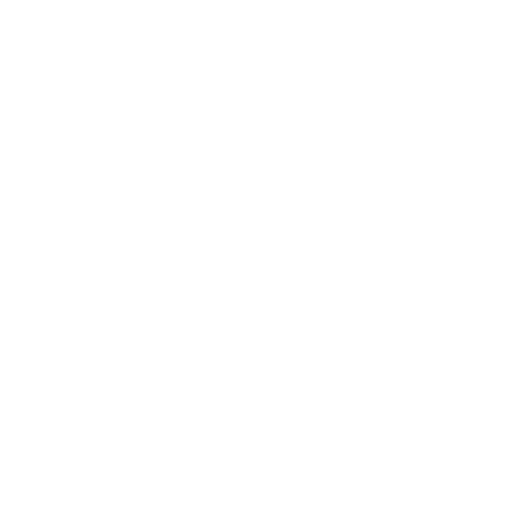
t = 0.00 s
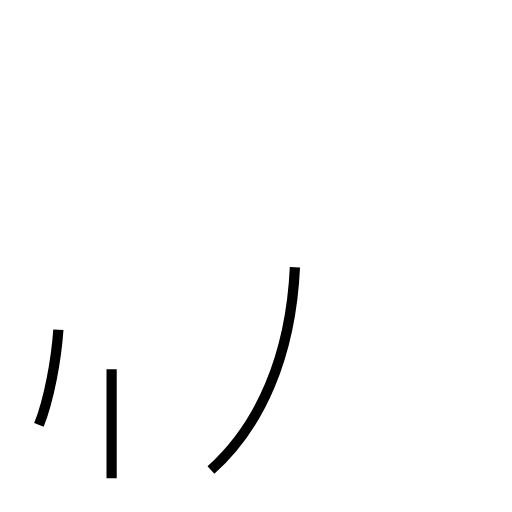
t = 1.27 s
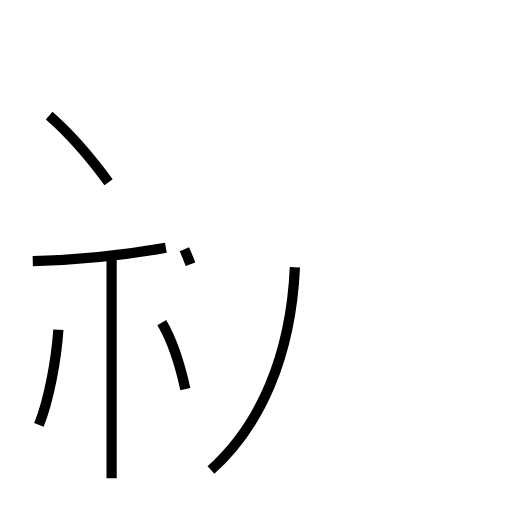
t = 2.49 s
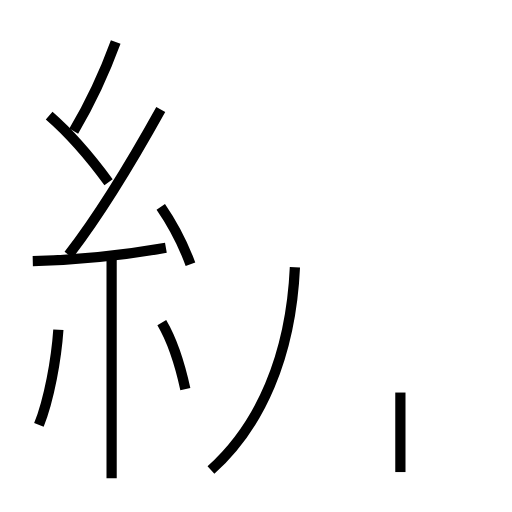
t = 3.66 s
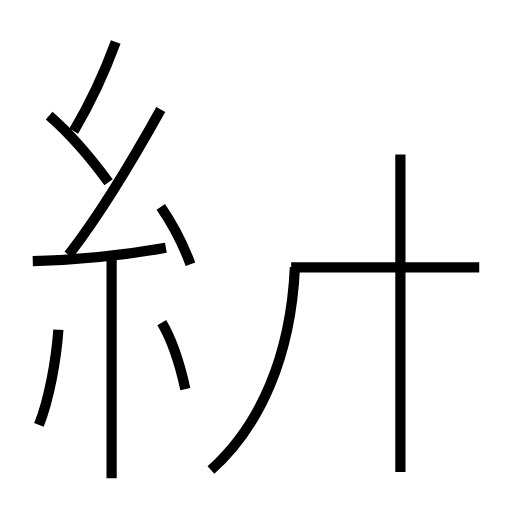
t = 4.91 s
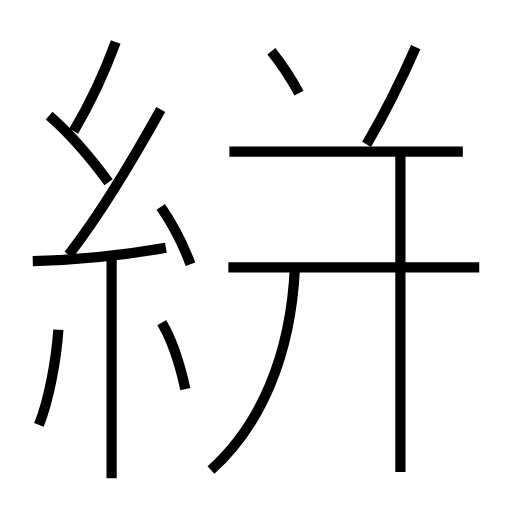
t = 6.25 s

The animated SVG that drew these frames (rendered in a browser with its animation timeline set to each time). Animation: 14 SMIL elements (animate=14); one cycle of 6.25 s.

<?xml version='1.0' encoding='utf-8'?>
<svg viewBox="0.0 -6.0 50.0 50.0" version="1.1" xmlns="http://www.w3.org/2000/svg"><rect x="-1000" y="-1000" width="2000" height="2000" stroke="white" fill="white" /><g style="fill:none;stroke:#000000;stroke-width:1"><path d="M 20.6 1.9 C 25.4 -2.4 28.4 -9.2 28.8 -17.9 " transform="translate(0.0 38.0)" stroke-dasharray="22.006972559565053" stroke-dashoffset="22.006972559565053"><animate attributeName="stroke-dashoffset" from="22.006972559565053" to="0" dur="0.6602091767869516s" begin="0s" fill="freeze" /></path><path d="M 3.8 -2.5 C 4.8 -5.0 5.5 -8.9 5.7 -11.8 " transform="translate(0.0 38.0)" stroke-dasharray="9.523490402540801" stroke-dashoffset="9.523490402540801"><animate attributeName="stroke-dashoffset" from="9.523490402540801" to="0" dur="0.28570471207622405s" begin="0.6602091767869516s" fill="freeze" /></path><path d="M 10.9 2.7 L 10.9 -18.6 " transform="translate(0.0 38.0)" stroke-dasharray="21.3" stroke-dashoffset="21.3"><animate attributeName="stroke-dashoffset" from="21.3" to="0" dur="0.639s" begin="0.9459138888631756s" fill="freeze" /></path><path d="M 18.1 -6.0 C 17.6 -8.3 16.8 -10.8 15.8 -12.5 " transform="translate(0.0 38.0)" stroke-dasharray="6.9206508646734575" stroke-dashoffset="6.9206508646734575"><animate attributeName="stroke-dashoffset" from="6.9206508646734575" to="0" dur="0.20761952594020372s" begin="1.5849138888631757s" fill="freeze" /></path><path d="M 3.2 -18.5 C 7.5 -18.6 12.2 -19.1 16.2 -19.8 " transform="translate(0.0 38.0)" stroke-dasharray="13.076315797243723" stroke-dashoffset="13.076315797243723"><animate attributeName="stroke-dashoffset" from="13.076315797243723" to="0" dur="0.39228947391731167s" begin="1.7925334148033794s" fill="freeze" /></path><path d="M 10.6 -26.2 C 8.4 -29.2 6.3 -31.4 4.8 -32.7 " transform="translate(0.0 38.0)" stroke-dasharray="8.7281204428787" stroke-dashoffset="8.7281204428787"><animate attributeName="stroke-dashoffset" from="8.7281204428787" to="0" dur="0.26184361328636097s" begin="2.184822888720691s" fill="freeze" /></path><path d="M 18.6 -18.2 C 17.9 -20.1 16.8 -22.2 15.7 -23.8 " transform="translate(0.0 38.0)" stroke-dasharray="6.321165873411065" stroke-dashoffset="6.321165873411065"><animate attributeName="stroke-dashoffset" from="6.321165873411065" to="0" dur="0.18963497620233194s" begin="2.446666502007052s" fill="freeze" /></path><path d="M 6.7 -19.1 C 9.8 -23.1 13.2 -28.8 15.7 -33.3 " transform="translate(0.0 38.0)" stroke-dasharray="16.826267268564774" stroke-dashoffset="16.826267268564774"><animate attributeName="stroke-dashoffset" from="16.826267268564774" to="0" dur="0.5047880180569432s" begin="2.6363014782093837s" fill="freeze" /></path><path d="M 7.2 -31.2 C 8.8 -33.9 10.2 -36.9 11.3 -39.9 " transform="translate(0.0 38.0)" stroke-dasharray="9.630893320662942" stroke-dashoffset="9.630893320662942"><animate attributeName="stroke-dashoffset" from="9.630893320662942" to="0" dur="0.28892679961988826s" begin="3.1410894962663267s" fill="freeze" /></path><path d="M 39.1 2.1 L 39.1 -28.9 " transform="translate(0.0 38.0)" stroke-dasharray="31.0" stroke-dashoffset="31.0"><animate attributeName="stroke-dashoffset" from="31.0" to="0" dur="0.9299999999999999s" begin="3.430016295886215s" fill="freeze" /></path><path d="M 46.8 -17.9 L 22.3 -17.9 " transform="translate(0.0 38.0)" stroke-dasharray="24.499999999999996" stroke-dashoffset="24.499999999999996"><animate attributeName="stroke-dashoffset" from="24.499999999999996" to="0" dur="0.7349999999999999s" begin="4.360016295886215s" fill="freeze" /></path><path d="M 45.2 -29.2 L 22.4 -29.2 " transform="translate(0.0 38.0)" stroke-dasharray="22.800000000000004" stroke-dashoffset="22.800000000000004"><animate attributeName="stroke-dashoffset" from="22.800000000000004" to="0" dur="0.684s" begin="5.095016295886214s" fill="freeze" /></path><path d="M 29.2 -34.9 C 28.4 -36.4 27.3 -38.0 26.5 -39.0 " transform="translate(0.0 38.0)" stroke-dasharray="4.91521776505747" stroke-dashoffset="4.91521776505747"><animate attributeName="stroke-dashoffset" from="4.91521776505747" to="0" dur="0.1474565329517241s" begin="5.779016295886215s" fill="freeze" /></path><path d="M 35.8 -29.9 C 37.5 -32.8 39.2 -36.2 40.6 -39.4" transform="translate(0.0 38.0)" stroke-dasharray="10.649592411303713" stroke-dashoffset="10.649592411303713"><animate attributeName="stroke-dashoffset" from="10.649592411303713" to="0" dur="0.31948777233911135s" begin="5.926472828837938s" fill="freeze" /></path></g></svg>
